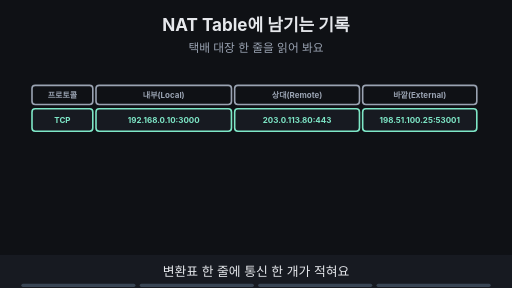
t = 0.00 s
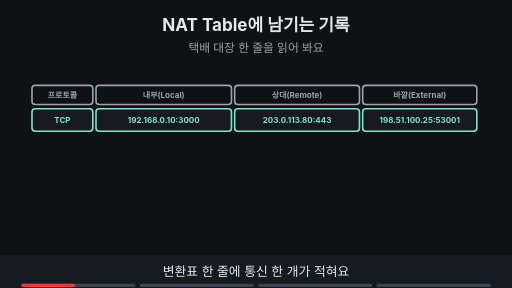
t = 1.88 s
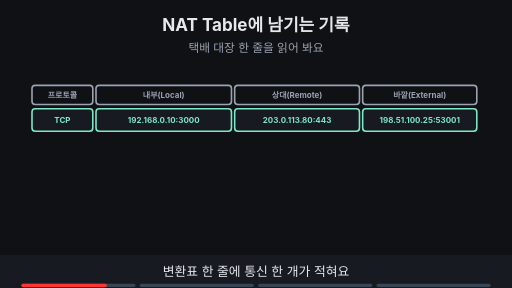
t = 3.00 s
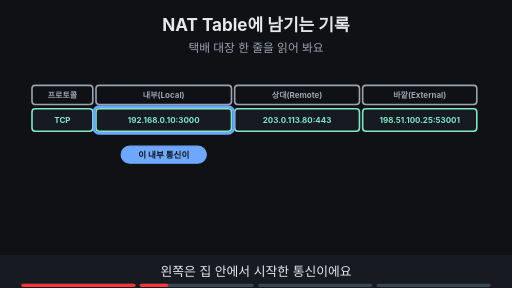
t = 5.00 s
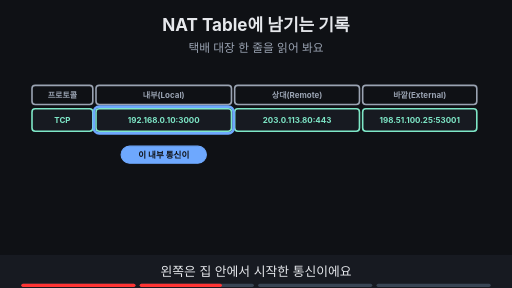
t = 6.88 s
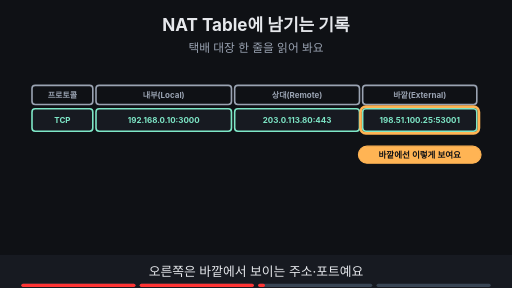
t = 8.24 s

The animated SVG that drew these frames (rendered in a browser with its animation timeline set to each time). Animation: 11 SMIL elements (animate=11); frames cover the first 8.24 s, repeats indefinitely.

<svg xmlns="http://www.w3.org/2000/svg" viewBox="0 0 960 540" width="960" height="540" font-family="-apple-system,'Apple SD Gothic Neo','Segoe UI',sans-serif">
<title>NAT Table에 남기는 기록</title>
<rect width="960" height="540" fill="#0f1115"/>
<text x="480" y="58" text-anchor="middle" font-size="32" font-weight="700" fill="#e6e8ec">NAT Table에 남기는 기록</text>
<text x="480" y="98" text-anchor="middle" font-size="22" fill="#9aa3b2">택배 대장 한 줄을 읽어 봐요</text>
<rect x="60" y="160" width="114" height="36" rx="6" fill="#0f1115" stroke="#9aa3b2" stroke-width="3"/><text x="117.0" y="183.4" text-anchor="middle" font-size="15" font-weight="700" fill="#9aa3b2">프로토콜</text><rect x="180" y="160" width="254" height="36" rx="6" fill="#0f1115" stroke="#9aa3b2" stroke-width="3"/><text x="307.0" y="183.4" text-anchor="middle" font-size="15" font-weight="700" fill="#9aa3b2">내부(Local)</text><rect x="440" y="160" width="234" height="36" rx="6" fill="#0f1115" stroke="#9aa3b2" stroke-width="3"/><text x="557.0" y="183.4" text-anchor="middle" font-size="15" font-weight="700" fill="#9aa3b2">상대(Remote)</text><rect x="680" y="160" width="214" height="36" rx="6" fill="#0f1115" stroke="#9aa3b2" stroke-width="3"/><text x="787.0" y="183.4" text-anchor="middle" font-size="15" font-weight="700" fill="#9aa3b2">바깥(External)</text><g><rect x="60" y="204" width="114" height="42" rx="6" fill="#171a21" stroke="#7ee7c7" stroke-width="3"/><text x="117.0" y="230.4" text-anchor="middle" font-size="15" font-weight="700" fill="#7ee7c7">TCP</text><rect x="180" y="204" width="254" height="42" rx="6" fill="#171a21" stroke="#7ee7c7" stroke-width="3"/><text x="307.0" y="230.4" text-anchor="middle" font-size="15" font-weight="700" fill="#7ee7c7">192.168.0.10:3000</text><rect x="440" y="204" width="234" height="42" rx="6" fill="#171a21" stroke="#7ee7c7" stroke-width="3"/><text x="557.0" y="230.4" text-anchor="middle" font-size="15" font-weight="700" fill="#7ee7c7">203.0.113.80:443</text><rect x="680" y="204" width="214" height="42" rx="6" fill="#171a21" stroke="#7ee7c7" stroke-width="3"/><text x="787.0" y="230.4" text-anchor="middle" font-size="15" font-weight="700" fill="#7ee7c7">198.51.100.25:53001</text></g><g opacity="0"><animate attributeName="opacity" values="0;0;1;1;0;0" keyTimes="0;0.250;0.265;0.485;0.500;1" dur="16s" repeatCount="indefinite"/><rect x="176" y="200" width="262" height="50" rx="10" fill="none" stroke="#6ea8fe" stroke-width="5"/><rect x="227" y="274" width="160" height="32" rx="16" fill="#6ea8fe" stroke="#6ea8fe" stroke-width="2"/><text x="307" y="295.76" text-anchor="middle" font-size="16" font-weight="700" fill="#0f1115">이 내부 통신이</text></g><g opacity="0"><animate attributeName="opacity" values="0;0;1;1;0;0" keyTimes="0;0.500;0.515;0.735;0.750;1" dur="16s" repeatCount="indefinite"/><rect x="676" y="200" width="222" height="50" rx="10" fill="none" stroke="#ffb454" stroke-width="5"/><rect x="672" y="274" width="230" height="32" rx="16" fill="#ffb454" stroke="#ffb454" stroke-width="2"/><text x="787" y="295.76" text-anchor="middle" font-size="16" font-weight="700" fill="#0f1115">바깥에선 이렇게 보여요</text></g><g opacity="0"><animate attributeName="opacity" values="0;0;1;1" keyTimes="0;0.750;0.765;1" dur="16s" repeatCount="indefinite"/><rect x="240" y="314" width="480" height="33" rx="16" fill="#0f1115" stroke="#9aa3b2" stroke-width="2"/><text x="480" y="336.12" text-anchor="middle" font-size="17" font-weight="700" fill="#9aa3b2">자동으로 생긴 행은 시간이 지나면 사라질 수 있어요</text><rect x="290" y="374" width="380" height="33" rx="16" fill="#0f1115" stroke="#7ee7c7" stroke-width="2"/><text x="480" y="396.12" text-anchor="middle" font-size="17" font-weight="700" fill="#7ee7c7">포트 포워딩 같은 고정 규칙과는 달라요</text></g>
<rect x="0" y="478" width="960" height="62" fill="#171a21"/>
<g opacity="1"><animate attributeName="opacity" values="1;1;0;0" keyTimes="0;0.235;0.250;1" dur="16s" repeatCount="indefinite"/><text x="480" y="518" text-anchor="middle" font-size="24" fill="#e6e8ec">변환표 한 줄에 통신 한 개가 적혀요</text></g>
<g opacity="0"><animate attributeName="opacity" values="0;0;1;1;0;0" keyTimes="0;0.250;0.265;0.485;0.500;1" dur="16s" repeatCount="indefinite"/><text x="480" y="518" text-anchor="middle" font-size="24" fill="#e6e8ec">왼쪽은 집 안에서 시작한 통신이에요</text></g>
<g opacity="0"><animate attributeName="opacity" values="0;0;1;1;0;0" keyTimes="0;0.500;0.515;0.735;0.750;1" dur="16s" repeatCount="indefinite"/><text x="480" y="518" text-anchor="middle" font-size="24" fill="#e6e8ec">오른쪽은 바깥에서 보이는 주소·포트예요</text></g>
<g opacity="0"><animate attributeName="opacity" values="0;0;1;1" keyTimes="0;0.750;0.765;1" dur="16s" repeatCount="indefinite"/><text x="480" y="518" text-anchor="middle" font-size="24" fill="#e6e8ec">자동 기록은 유휴 시간이 지나면 지워질 수 있어요</text></g>

<g aria-label="재생 진행 막대" data-stage-count="4"><g class="progress-segment" data-stage="1"><rect x="40" y="532" width="214" height="6" rx="3" fill="#394554"/><rect x="40" y="532" width="0" height="6" rx="3" fill="#ff3434"><animate attributeName="width" values="0;214;214" keyTimes="0;0.250000;1" dur="16s" repeatCount="indefinite"/></rect></g><g class="progress-segment" data-stage="2"><rect x="262" y="532" width="214" height="6" rx="3" fill="#394554"/><rect x="262" y="532" width="0" height="6" rx="3" fill="#ff3434"><animate attributeName="width" values="0;0;214;214" keyTimes="0;0.250000;0.500000;1" dur="16s" repeatCount="indefinite"/></rect></g><g class="progress-segment" data-stage="3"><rect x="484" y="532" width="214" height="6" rx="3" fill="#394554"/><rect x="484" y="532" width="0" height="6" rx="3" fill="#ff3434"><animate attributeName="width" values="0;0;214;214" keyTimes="0;0.500000;0.750000;1" dur="16s" repeatCount="indefinite"/></rect></g><g class="progress-segment" data-stage="4"><rect x="706" y="532" width="214" height="6" rx="3" fill="#394554"/><rect x="706" y="532" width="0" height="6" rx="3" fill="#ff3434"><animate attributeName="width" values="0;0;214" keyTimes="0;0.750000;1" dur="16s" repeatCount="indefinite"/></rect></g></g></svg>
